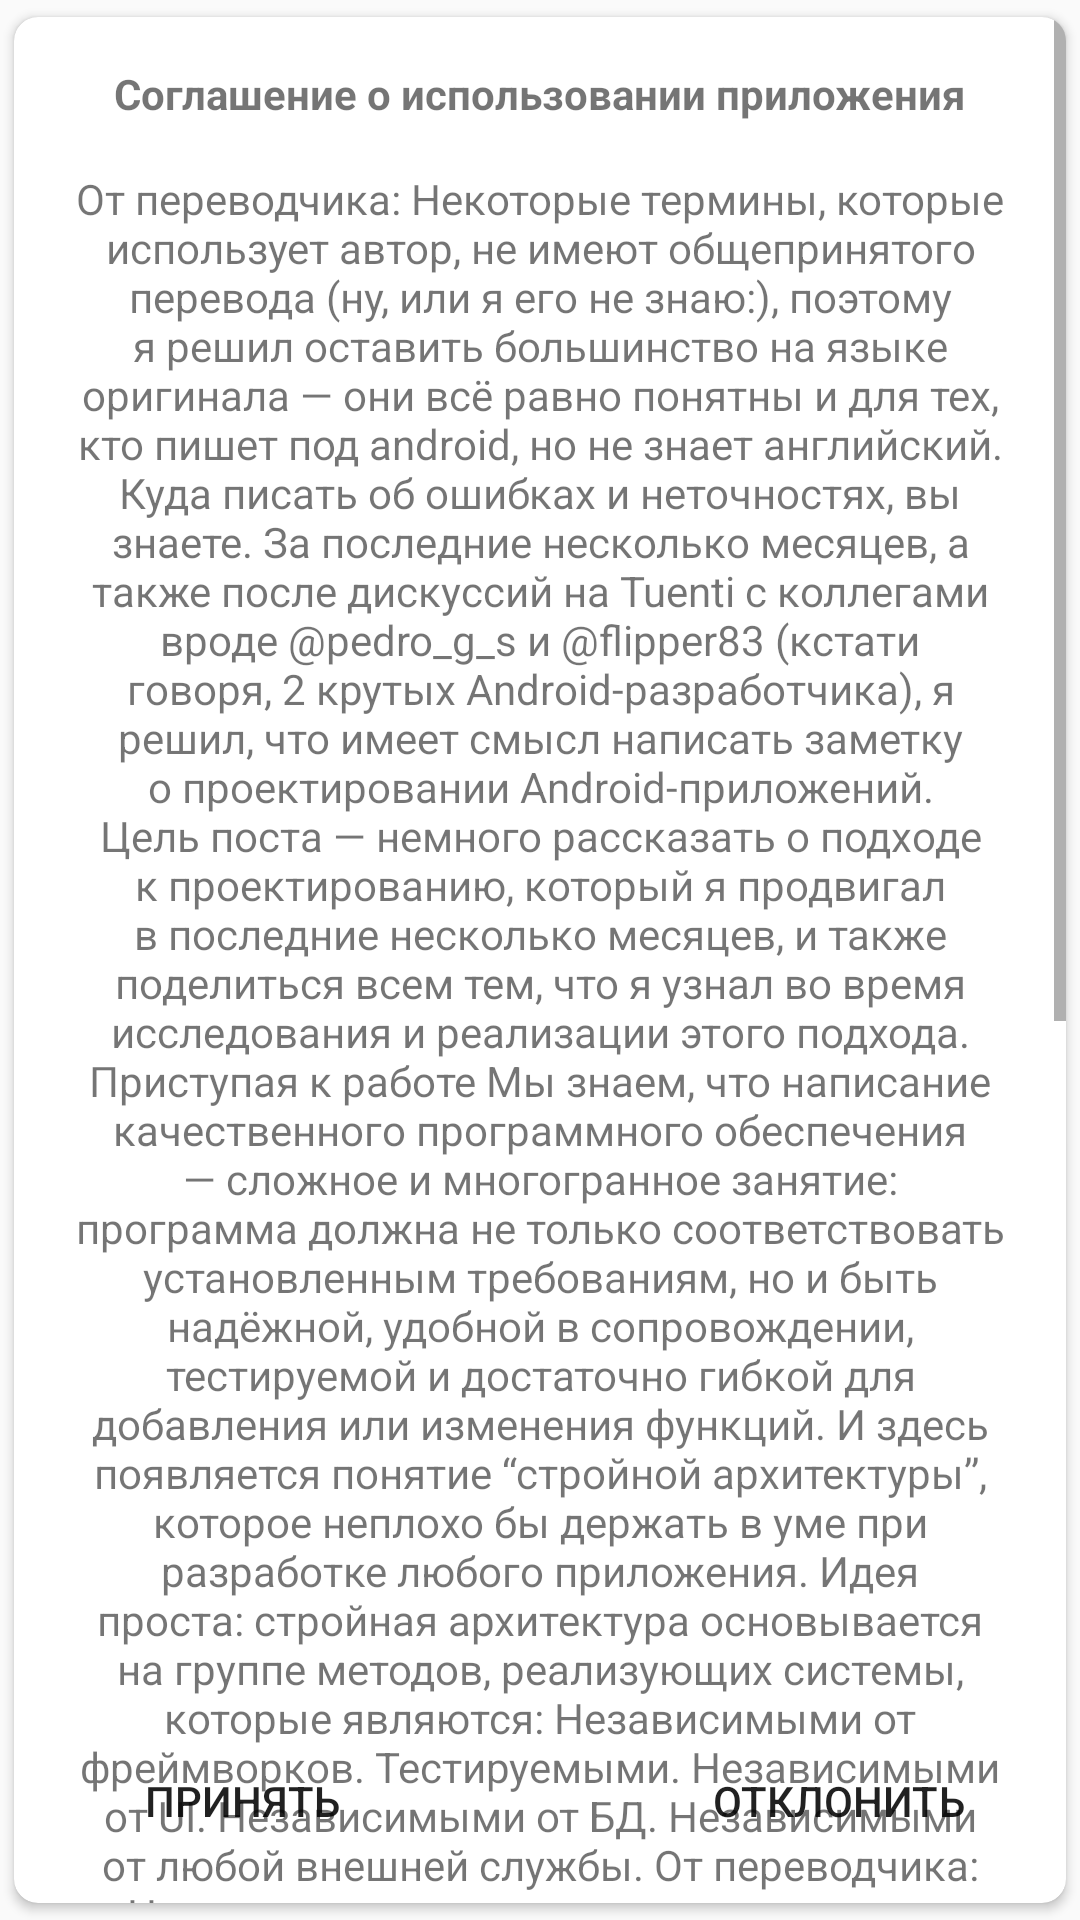

Reconstruct the res/layout file that produces this screen, plus the resources it refers to.
<!-- AndroidManifest.xml: application theme AppTheme -->
<!-- res/layout/fragment_license.xml -->
<?xml version="1.0" encoding="utf-8"?>
<RelativeLayout
    xmlns:android="http://schemas.android.com/apk/res/android"
    xmlns:app="http://schemas.android.com/apk/res-auto"
    android:layout_width="match_parent"
    android:layout_height="match_parent">

    <android.support.v7.widget.CardView
        android:layout_width="match_parent"
        android:layout_height="match_parent"
        android:layout_alignParentBottom="true"
        android:layout_alignParentLeft="true"
        android:layout_alignParentStart="true"
        android:layout_gravity="center"
        app:cardBackgroundColor="@color/white"
        app:cardCornerRadius="8dp"
        app:cardUseCompatPadding="true">

        <ScrollView
            android:layout_width="match_parent"
            android:layout_height="wrap_content"
            android:layout_gravity="top">

            <LinearLayout
                android:layout_width="match_parent"
                android:layout_height="wrap_content"
                android:orientation="vertical"
                android:paddingLeft="@dimen/activity_horizontal_margin"
                android:paddingRight="@dimen/activity_horizontal_margin"
                android:paddingTop="@dimen/activity_horizontal_margin">

                <TextView
                    android:id="@+id/license_title"
                    android:layout_width="match_parent"
                    android:layout_height="wrap_content"
                    android:gravity="center_horizontal"
                    android:text="@string/licence_title"
                    android:textStyle="bold"/>

                <TextView
                    android:id="@+id/license_text"
                    android:layout_width="match_parent"
                    android:layout_height="wrap_content"
                    android:layout_marginTop="@dimen/activity_horizontal_margin"
                    android:gravity="center"
                    android:text="@string/licence_text"/>
            </LinearLayout>
        </ScrollView>

        <RelativeLayout
            android:id="@+id/license_btn_parent"
            android:layout_width="match_parent"
            android:layout_height="wrap_content"
            android:layout_alignParentBottom="true"
            android:layout_centerHorizontal="true"
            android:layout_gravity="bottom"
            android:padding="@dimen/activity_horizontal_margin">

            <Button
                android:id="@+id/license_confirm"
                android:layout_width="120dp"
                android:layout_height="36dp"
                android:layout_alignParentLeft="true"
                android:layout_alignParentStart="true"
                android:layout_alignParentTop="true"
                android:background="@drawable/selector_grey_white"
                android:text="@string/licence_confirm"/>

            <Button
                android:id="@+id/license_cancel"
                android:layout_width="120dp"
                android:layout_height="36dp"
                android:layout_alignParentEnd="true"
                android:layout_alignParentRight="true"
                android:layout_alignParentTop="true"
                android:background="@drawable/selector_grey_white"
                android:text="@string/licence_cancel"/>

        </RelativeLayout>
    </android.support.v7.widget.CardView>
</RelativeLayout>
<!-- resources referenced by this layout -->
<resources>
  <color name="white">#FFFFFF</color>
  <dimen name="activity_horizontal_margin">16dp</dimen>
  <string name="licence_cancel">Отклонить</string>
  <string name="licence_confirm">Принять</string>
  <string name="licence_text">От переводчика: Некоторые термины, которые использует автор, не имеют общепринятого перевода (ну, или я его не знаю:), поэтому я решил оставить большинство на языке оригинала — они всё равно понятны и для тех, кто пишет под android, но не знает английский.
  Куда писать об ошибках и неточностях, вы знаете.
  
  За последние несколько месяцев, а также после дискуссий на Tuenti с коллегами вроде @pedro_g_s и @flipper83 (кстати говоря, 2 крутых Android-разработчика), я решил, что имеет смысл написать заметку о проектировании Android-приложений.
  
  Цель поста — немного рассказать о подходе к проектированию, который я продвигал в последние несколько месяцев, и также поделиться всем тем, что я узнал во время исследования и реализации этого подхода.
  
  Приступая к работе
  
  Мы знаем, что написание качественного программного обеспечения — сложное и многогранное занятие: программа должна не только соответствовать установленным требованиям, но и быть надёжной, удобной в сопровождении, тестируемой и достаточно гибкой для добавления или изменения функций. И здесь появляется понятие “стройной архитектуры”, которое неплохо бы держать в уме при разработке любого приложения.
  
  Идея проста: стройная архитектура основывается на группе методов, реализующих системы, которые являются:
  
      Независимыми от фреймворков.
      Тестируемыми.
      Независимыми от UI.
      Независимыми от БД.
      Независимыми от любой внешней службы.
          От переводчика: Некоторые термины, которые использует автор, не имеют общепринятого перевода (ну, или я его не знаю:), поэтому я решил оставить большинство на языке оригинала — они всё равно понятны и для тех, кто пишет под android, но не знает английский.
  Куда писать об ошибках и неточностях, вы знаете.
  
  За последние несколько месяцев, а также после дискуссий на Tuenti с коллегами вроде @pedro_g_s и @flipper83 (кстати говоря, 2 крутых Android-разработчика), я решил, что имеет смысл написать заметку о проектировании Android-приложений.
  
  Цель поста — немного рассказать о подходе к проектированию, который я продвигал в последние несколько месяцев, и также поделиться всем тем, что я узнал во время исследования и реализации этого подхода.
  
  Приступая к работе
  
  Мы знаем, что написание качественного программного обеспечения — сложное и многогранное занятие: программа должна не только соответствовать установленным требованиям, но и быть надёжной, удобной в сопровождении, тестируемой и достаточно гибкой для добавления или изменения функций. И здесь появляется понятие “стройной архитектуры”, которое неплохо бы держать в уме при разработке любого приложения.
  
  Идея проста: стройная архитектура основывается на группе методов, реализующих системы, которые являются:
  
      Независимыми от фреймворков.
      Тестируемыми.
      Независимыми от UI.
      Независимыми от БД.
      Независимыми от любой внешней службы.
  </string>
  <string name="licence_title">Соглашение о использовании приложения</string>
  <style name="AppTheme" parent="Theme.AppCompat.Light.NoActionBar">
          <item name="colorPrimary">@color/color_primary</item>
          <item name="colorPrimaryDark">@color/color_primary_dark</item>
          <item name="colorAccent">@color/color_accent</item>
      </style>
  <color name="color_primary">#44A5F6</color>
  <color name="color_primary_dark">#2395F5</color>
  <color name="color_accent">#ef5350</color>
</resources>
